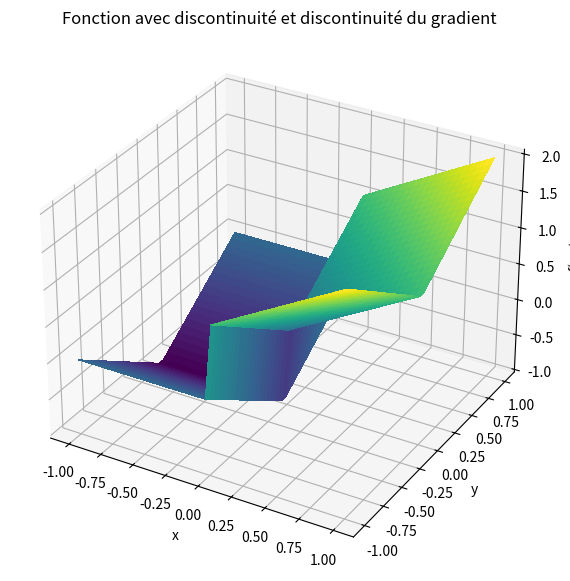
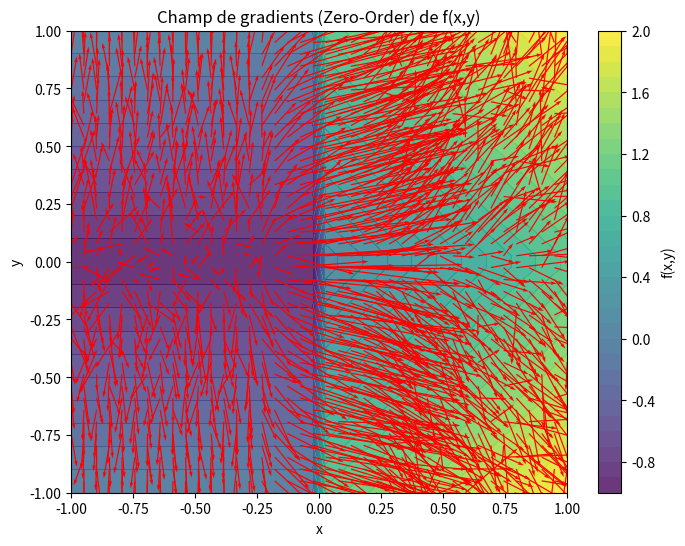

Write the Python code that produced these figures, in order.
import numpy as np
import matplotlib.pyplot as plt

# --- paramètres ---
sigma = 0.1
M = 500  # nombre d'échantillons pour le gradient
rng = np.random.default_rng()


# --- définition de la fonction R2 -> R ---
def f2(x, y):
    """Fonction avec discontinuité en x=0 et discontinuité du gradient en y=0."""
    return np.where(x >= 0, x + np.abs(y), -1 + np.abs(y))


# --- estimateur de gradient zéro-ordre ---
def zo_gradient_2d(f, x, y, sigma=0.1, M=50_000):
    X = np.array([x, y])
    omegas = rng.normal(0, sigma, size=(M, 2))
    Xs = X + omegas
    f_vals = f(Xs[:, 0], Xs[:, 1])
    weights = -omegas / (sigma**2)
    grad_est = -(f_vals[:, None] * weights).mean(axis=0)
    return grad_est


# --- on calcule le gradient sur une grille ---
xv = np.linspace(-1, 1, 40)
yv = np.linspace(-1, 1, 40)
X, Y = np.meshgrid(xv, yv)

U = np.zeros_like(X)
V = np.zeros_like(Y)

for i in range(X.shape[0]):
    for j in range(X.shape[1]):
        grad = zo_gradient_2d(f2, X[i, j], Y[i, j], sigma=sigma, M=M)
        U[i, j], V[i, j] = grad[0], grad[1]

Z = f2(X, Y)

fig = plt.figure(figsize=(10, 7))
ax = fig.add_subplot(111, projection="3d")
surf = ax.plot_surface(X, Y, Z, cmap="viridis", linewidth=0, antialiased=False)

ax.set_title("Fonction avec discontinuité et discontinuité du gradient")
ax.set_xlabel("x")
ax.set_ylabel("y")
ax.set_zlabel("f(x,y)")
plt.show()


# --- visualisation du champ de gradients ---

fig, ax = plt.subplots(figsize=(8, 6))
cont = ax.contourf(X, Y, Z, levels=30, cmap="viridis", alpha=0.8)
ax.quiver(X, Y, U, V, color="red", scale=15)
ax.set_xlabel("x")
ax.set_ylabel("y")
ax.set_title("Champ de gradients (Zero-Order) de f(x,y)")
plt.colorbar(cont, ax=ax, label="f(x,y)")
plt.show()
